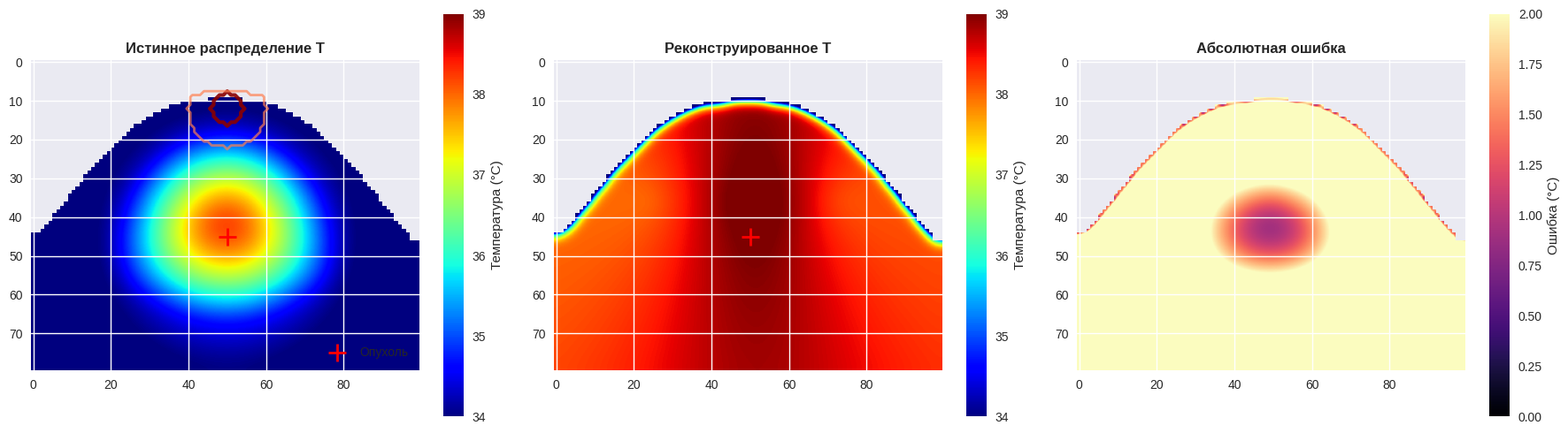
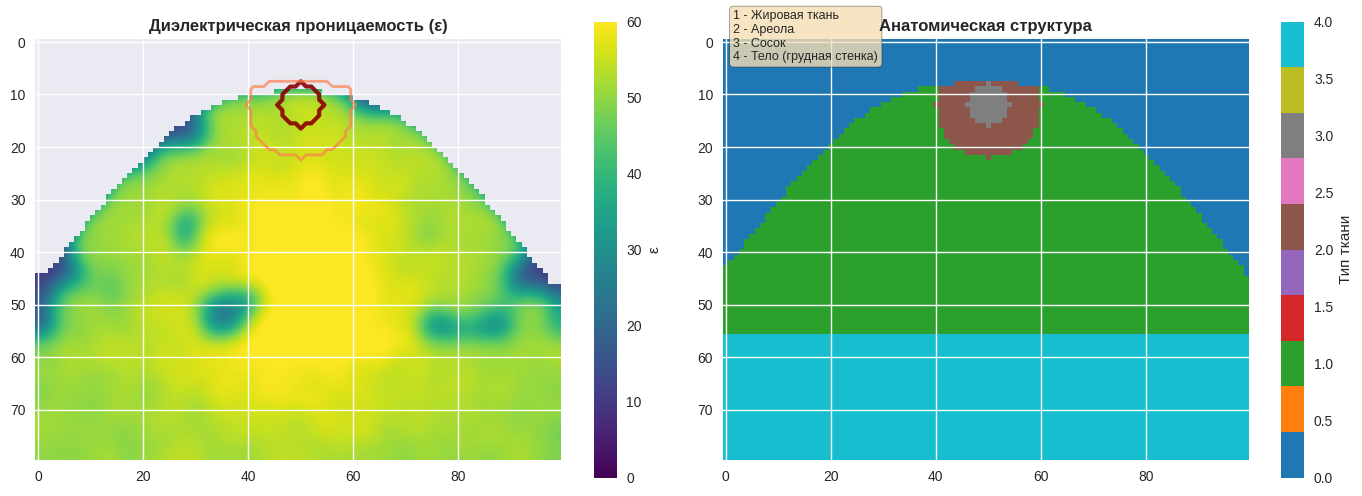
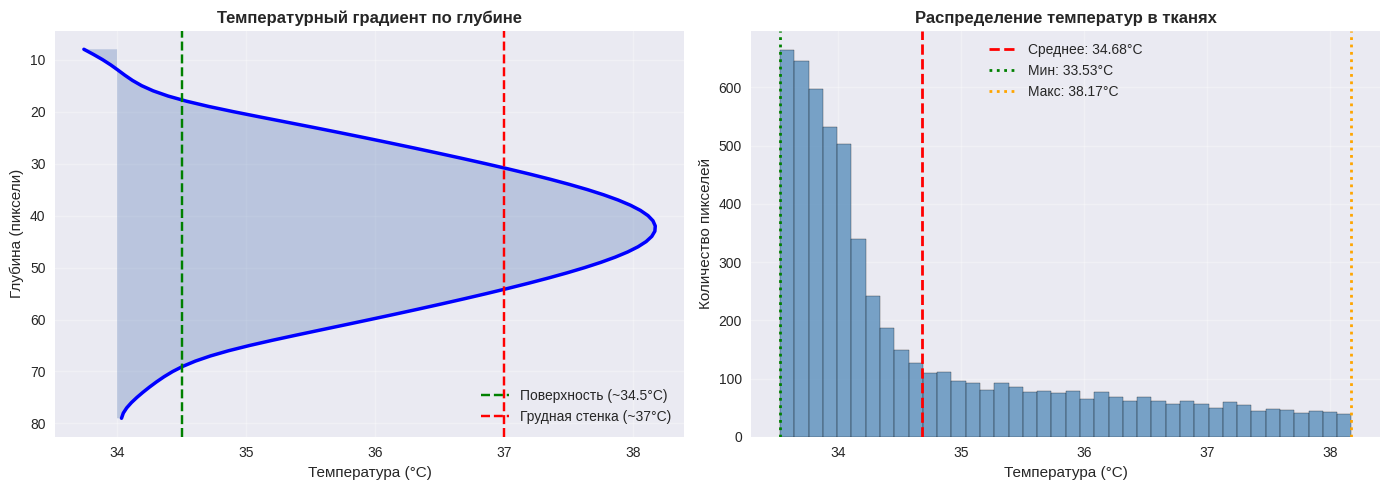
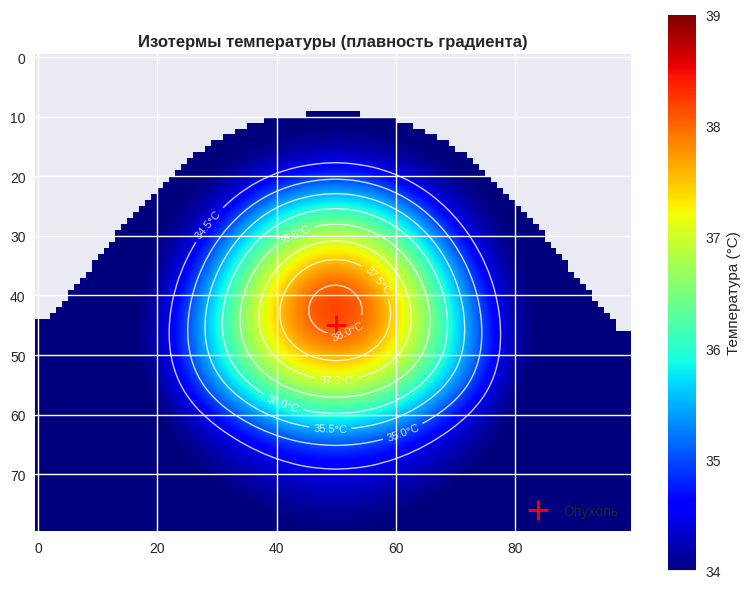
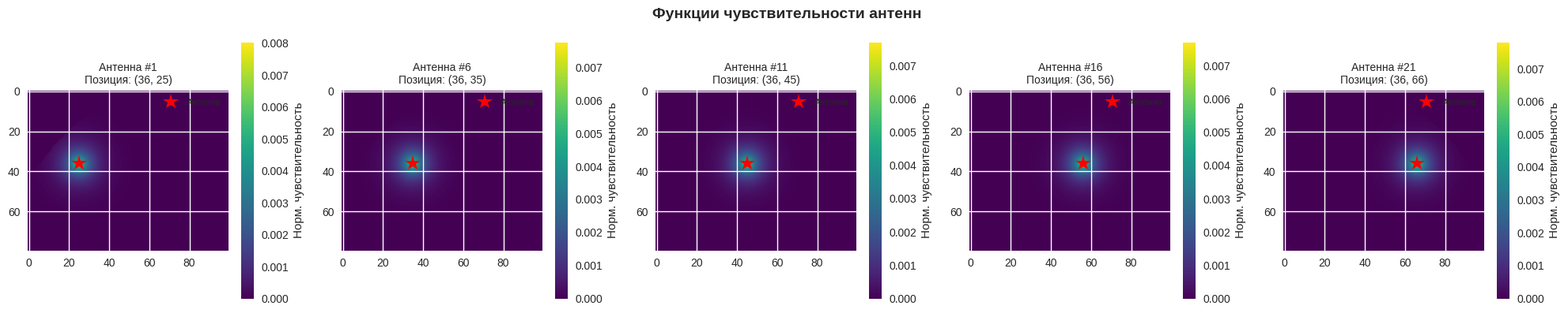
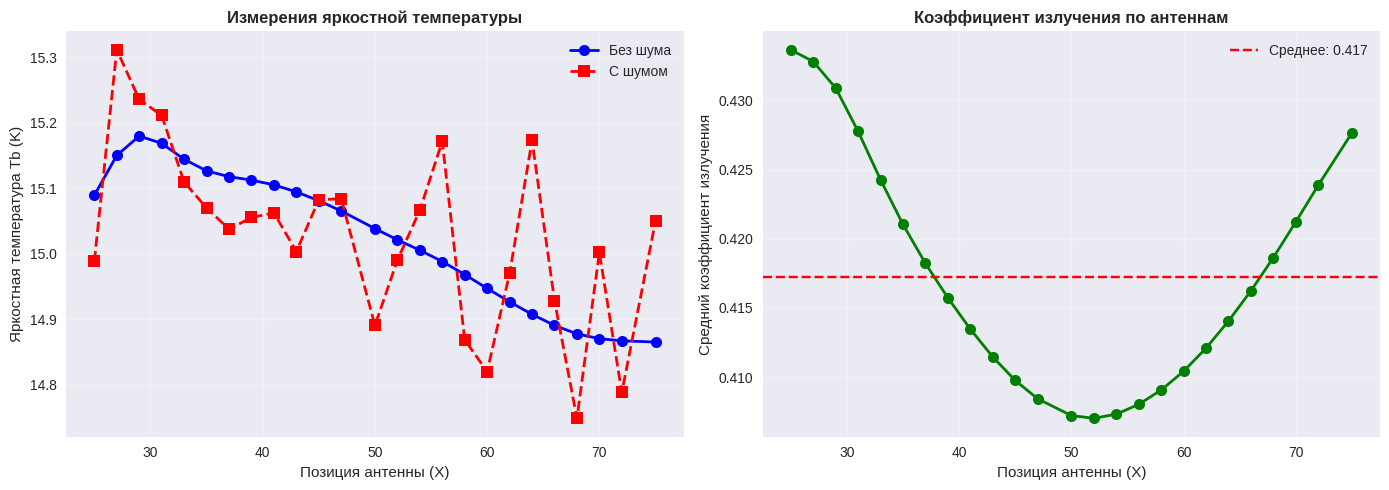
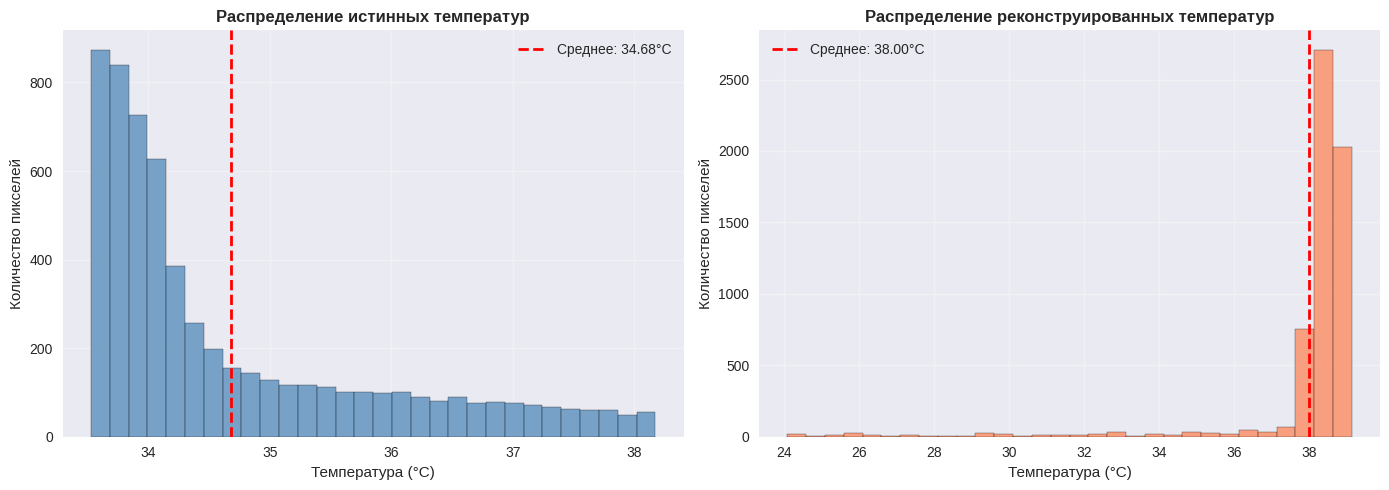
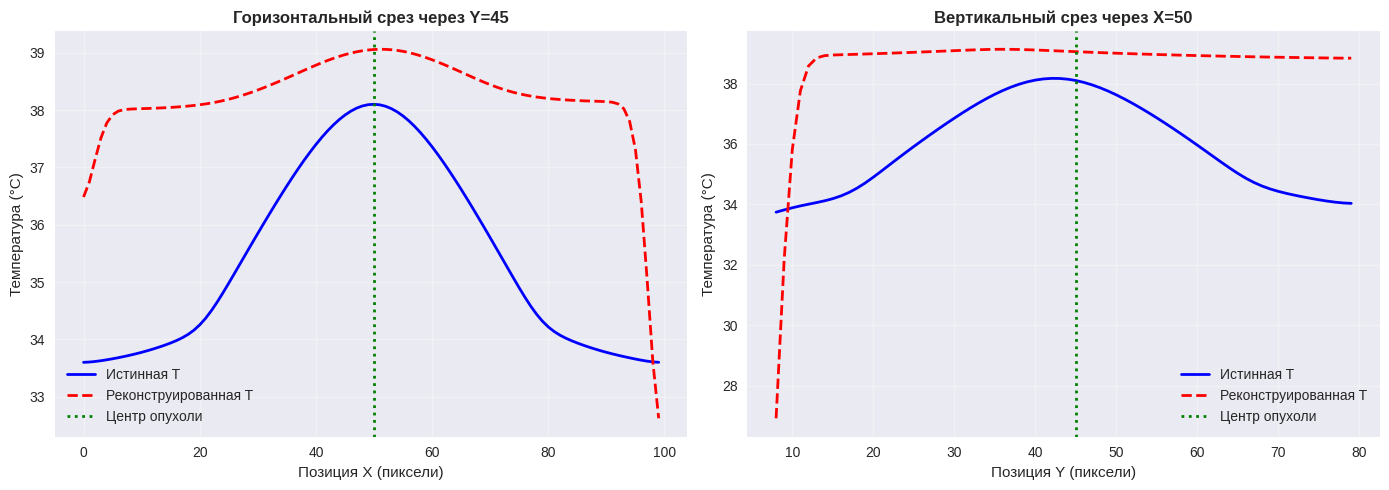
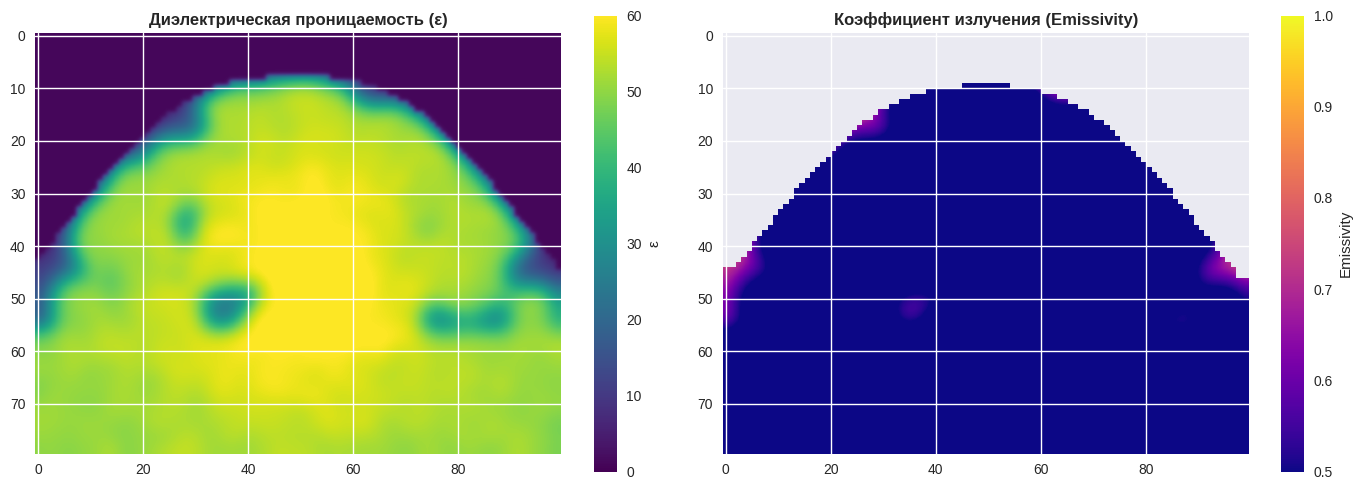

These figures' Python source, in order:
import numpy as np
import matplotlib.pyplot as plt
from scipy.ndimage import gaussian_filter, binary_erosion, binary_dilation, distance_transform_edt

# =============================================================================
# 🏗️ КЛАСС МОДЕЛИ
# =============================================================================

class BreastRadiometryModelReal:
    def __init__(self, freq_ghz=3.5, resolution_mm=2):
        self.freq = freq_ghz * 1e9
        self.c = 3e8
        self.lambda0 = self.c / self.freq
        self.res = resolution_mm / 1000.0
        self.tumor_center = None
        
        self.tissue_props = {
            'fat': {
                'mean_eps': 10.5, 'std_eps': 1.5, 
                'mean_cond': 0.15, 'std_cond': 0.05, 
                'temp_base': 34.5
            },
            'gland': {
                'mean_eps': 48.0, 'std_eps': 6.0, 
                'mean_cond': 2.6, 'std_cond': 0.4, 
                'temp_base': 35.0
            },
            'tumor': {
                'mean_eps': 58.0, 'std_eps': 8.0, 
                'mean_cond': 4.2, 'std_cond': 0.8, 
                'temp_base': 37.0
            },
            'nipple': {
                'mean_eps': 52.0, 'std_eps': 5.0, 
                'mean_cond': 3.0, 'std_cond': 0.5, 
                'temp_base': 35.5
            },
            'body': {
                'mean_eps': 50.0, 'std_eps': 5.0, 
                'mean_cond': 2.0, 'std_cond': 0.3, 
                'temp_base': 37.0
            }
        }

    def get_tissue_values(self, tissue_type, shape):
        props = self.tissue_props[tissue_type]
        eps_map = np.clip(np.random.normal(props['mean_eps'], props['std_eps'], shape), 1.0, None)
        cond_map = np.clip(np.random.normal(props['mean_cond'], props['std_cond'], shape), 0.01, None)
        temp_map = np.ones(shape) * props['temp_base']
        return eps_map, cond_map, temp_map

    def create_anatomical_phantom(self, shape=(60, 80), tumor_radius=8, tumor_pos=None):
        """
        Создание анатомического фантома с РЕАЛЬНО ПЛАВНЫМИ температурными переходами.
        """
        h, w = shape
        eps_map = np.zeros(shape)
        cond_map = np.zeros(shape)
        temp_map = np.zeros(shape)
        
        y, x = np.ogrid[:h, :w]
        center_x = w / 2.0
        
        # =========================================================
        # 🎨 1. ФОРМА ГРУДИ
        # =========================================================
        
        top_y = int(h * 0.12)
        breast_width_top = w * 0.06
        breast_width_mid = w * 0.35
        breast_width_base = w * 0.55
        
        breast_mask = np.zeros(shape, dtype=bool)
        
        for yi in range(top_y, h):
            normalized_y = (yi - top_y) / (h - top_y)
            
            if normalized_y < 0.25:
                width_factor = breast_width_top + (breast_width_mid - breast_width_top) * (normalized_y / 0.25) ** 0.5
            elif normalized_y < 0.6:
                width_factor = breast_width_mid + (breast_width_base - breast_width_mid) * ((normalized_y - 0.25) / 0.35)
            else:
                width_factor = breast_width_base
            
            x_left = int(center_x - width_factor)
            x_right = int(center_x + width_factor)
            x_left = max(0, x_left)
            x_right = min(w, x_right)
            breast_mask[yi, x_left:x_right] = True
        
        breast_mask = binary_dilation(breast_mask, iterations=1)
        breast_mask = gaussian_filter(breast_mask.astype(float), sigma=0.8) > 0.5
        
        # =========================================================
        # 🎯 2. СОСОК
        # =========================================================
        
        nipple_center_y = int(h * 0.15)
        nipple_center_x = int(w / 2.0)
        areola_radius = int(w * 0.10)
        nipple_radius = int(w * 0.04)
        
        areola_mask = (x - nipple_center_x)**2 + (y - nipple_center_y)**2 <= areola_radius**2
        areola_mask = areola_mask & breast_mask
        
        nipple_mask = (x - nipple_center_x)**2 + (y - nipple_center_y)**2 <= nipple_radius**2
        nipple_mask = nipple_mask & areola_mask
        
        # =========================================================
        # 🧊 3. РАСПРЕДЕЛЕНИЕ ТКАНЕЙ
        # =========================================================
        
        body_transition_y = int(h * 0.70)
        body_mask = (y >= body_transition_y) & breast_mask
        main_breast_mask = breast_mask & ~areola_mask & (y < body_transition_y)
        
        if np.any(main_breast_mask):
            eps_map[main_breast_mask], cond_map[main_breast_mask], temp_map[main_breast_mask] = self.get_tissue_values('fat', np.sum(main_breast_mask))
        
        if np.any(body_mask):
            eps_map[body_mask], cond_map[body_mask], temp_map[body_mask] = self.get_tissue_values('body', np.sum(body_mask))
        
        eps_map[~breast_mask] = 1.0
        cond_map[~breast_mask] = 0.0
        temp_map[~breast_mask] = 20.0
        
        if np.any(areola_mask):
            e, c, t = self.get_tissue_values('gland', np.sum(areola_mask))
            eps_map[areola_mask] = e
            cond_map[areola_mask] = c
            temp_map[areola_mask] = t
        
        if np.any(nipple_mask):
            e, c, t = self.get_tissue_values('nipple', np.sum(nipple_mask))
            eps_map[nipple_mask] = e
            cond_map[nipple_mask] = c
            temp_map[nipple_mask] = t
        
        # =========================================================
        # 🔬 4. ФИБРОГЛАНДУЛЯРНАЯ ТКАНЬ
        # =========================================================
        
        n_clusters = 50
        gland_indices = np.where(main_breast_mask)
        for _ in range(n_clusters):
            if len(gland_indices[0]) == 0:
                break
            idx = np.random.randint(0, len(gland_indices[0]))
            cy, cx = gland_indices[0][idx], gland_indices[1][idx]
            cluster_size = np.random.randint(4, 12)
            yy, xx = np.ogrid[:h, :w]
            cluster_mask = (xx - cx)**2 + (yy - cy)**2 <= cluster_size**2
            region_mask = cluster_mask & main_breast_mask
            if np.any(region_mask):
                e, c, t = self.get_tissue_values('gland', np.sum(region_mask))
                eps_map[region_mask] = e
                cond_map[region_mask] = c
                temp_map[region_mask] = t
        
        # =========================================================
        # 🌡️ 5. ПЛАВНЫЙ ТЕМПЕРАТУРНЫЙ ГРАДИЕНТ (ИСПРАВЛЕНО!)
        # =========================================================
        # Ключевое изменение: создаём непрерывное 2D поле температуры
        
        # 5.1 Расстояние от поверхности груди (для градиента глубины)
        # Используем distance transform от границы груди
        breast_boundary = binary_erosion(breast_mask, iterations=1) ^ breast_mask
        dist_from_surface = distance_transform_edt(~breast_boundary)
        dist_from_surface = dist_from_surface.astype(float)
        dist_from_surface[~breast_mask] = 0
        
        # Нормализуем расстояние (0 = поверхность, 1 = максимальная глубина)
        max_dist = dist_from_surface[breast_mask].max()
        if max_dist > 0:
            normalized_depth = dist_from_surface / max_dist
        else:
            normalized_depth = np.zeros_like(dist_from_surface)
        
        # 5.2 Создаём плавный градиент температуры от поверхности к глубине
        # Температура растёт нелинейно (быстрее у поверхности, медлее в глубине)
        depth_temp = 34.5 + 2.5 * (normalized_depth ** 0.6)  # 34.5°C → 37.0°C
        
        # 5.3 Добавляем радиальный градиент от центра груди (центр теплее краёв)
        center_y = int(h * 0.50)
        dist_from_center = np.sqrt((x - center_x)**2 + (y - center_y)**2)
        max_dist_center = np.sqrt((w/2)**2 + (h/2)**2)
        radial_factor = 1.0 - 0.15 * (dist_from_center / max_dist_center)  # Центр на 15% теплее
        
        # 5.4 Комбинируем градиенты
        temp_field = depth_temp * radial_factor
        
        # 5.5 Применяем к тканям (только внутри груди)
        temp_map = np.where(breast_mask, temp_field, temp_map)
        
        # 5.6 Добавляем случайные вариации (гетерогенность тканей)
        noise = np.random.normal(0, 0.15, shape)
        temp_map = temp_map + noise * breast_mask
        
        # 5.7 МНОГОКРАТНОЕ СГЛАЖИВАНИЕ (ключ к плавности!)
        # Применяем гауссов фильтр к ВСЕМУ массиву, не только к masked значениям
        temp_map = gaussian_filter(temp_map, sigma=4.0)
        
        # 5.8 Восстанавливаем фон после сглаживания
        temp_map[~breast_mask] = 20.0
        
        # 5.9 Ещё одно сглаживание для устранения артефактов на границе
        temp_smooth = gaussian_filter(temp_map, sigma=2.0)
        temp_map = np.where(breast_mask, temp_smooth, temp_map)
        
        # 5.10 Ограничиваем диапазон
        temp_map = np.clip(temp_map, 33.5, 38.5)
        temp_map[~breast_mask] = 20.0
        
        # =========================================================
        # 🎗️ 6. ОПУХОЛЬ С ОЧЕНЬ ПЛАВНЫМИ ГРАНИЦАМИ
        # =========================================================
        
        self.tumor_center = None
        
        if tumor_pos is not None:
            ty, tx = tumor_pos
            if 0 <= ty < h and 0 <= tx < w:
                if main_breast_mask[ty, tx]:
                    print(f"✅ Опухоль создана в заданной позиции: Y={ty}, X={tx}")
                else:
                    print(f"⚠️ Позиция ({ty}, {tx}) вне допустимой области! Коррекция...")
                    y_coords, x_coords = np.where(main_breast_mask)
                    if len(y_coords) > 0:
                        dists = np.sqrt((y_coords - ty)**2 + (x_coords - tx)**2)
                        nearest_idx = np.argmin(dists)
                        ty, tx = y_coords[nearest_idx], x_coords[nearest_idx]
                        print(f"✅ Скорректированная позиция: Y={ty}, X={tx}")
                    else:
                        print("⚠️ Не удалось скорректировать позицию")
                        tumor_pos = None
            else:
                print(f"⚠️ Позиция ({ty}, {tx}) вне сетки! Генерация случайной...")
                tumor_pos = None
        
        if tumor_pos is None:
            valid_y, valid_x = np.where(main_breast_mask & (y > h*0.30) & (y < h*0.65))
            if len(valid_y) > 0:
                idx = np.random.randint(0, len(valid_y))
                ty, tx = valid_y[idx], valid_x[idx]
                print(f"🎲 Опухоль создана в случайной позиции: Y={ty}, X={tx}")
            else:
                print("⚠️ Не удалось найти позицию для опухоли")
                return eps_map, cond_map, temp_map, breast_mask, areola_mask, nipple_mask, body_mask
        
        # Опухоль с ОЧЕНЬ плавным распределением температуры (широкий гаусс)
        tumor_y, tumor_x = np.ogrid[:h, :w]
        dist_from_tumor = np.sqrt((tumor_x - tx)**2 + (tumor_y - ty)**2)
        
        # Широкий гаусс для плавного перехода (sigma = 2.5 * radius)
        tumor_sigma = tumor_radius * 2.5
        tumor_temp_elevation = 2.0 * np.exp(-dist_from_tumor**2 / (2 * tumor_sigma**2))
        
        # Добавляем к базовой температуре
        temp_map = temp_map + tumor_temp_elevation * breast_mask
        temp_map = np.clip(temp_map, 33.5, 39.5)
        
        # Финальное сглаживание опухоли вместе с окружающими тканями
        temp_map = gaussian_filter(temp_map, sigma=2.5)
        temp_map[~breast_mask] = 20.0
        
        # Обновляем диэлектрические свойства опухоли (также плавно)
        tumor_eps_elevation = 15.0 * np.exp(-dist_from_tumor**2 / (2 * tumor_sigma**2))
        eps_map = eps_map + tumor_eps_elevation * breast_mask
        eps_map = gaussian_filter(eps_map, sigma=2.0)
        eps_map[~breast_mask] = 1.0
        
        self.tumor_center = (ty, tx)

        return eps_map, cond_map, temp_map, breast_mask, areola_mask, nipple_mask, body_mask

    def compute_sensitivity_kernel(self, mask, ant_pos):
        h, w = mask.shape
        y, x = np.ogrid[:h, :w]
        dist = np.sqrt((x - ant_pos[1])**2 + (y - ant_pos[0])**2) * self.res
        delta_eff = 0.02
        sensitivity = np.exp(-dist / delta_eff) * mask
        sum_sens = np.sum(sensitivity)
        if sum_sens > 0:
            return sensitivity / sum_sens
        return sensitivity

    def compute_emissivity(self, eps_map):
        sqrt_eps = np.sqrt(np.maximum(eps_map, 1.0))
        gamma = (sqrt_eps - 1.0) / (sqrt_eps + 1.0)
        return 1.0 - gamma**2

    def forward_scan(self, eps_map, cond_map, temp_map, mask, scan_positions):
        measurements = []
        emissivity_avg = []
        for pos in scan_positions:
            kernel = self.compute_sensitivity_kernel(mask, pos)
            emissivity = self.compute_emissivity(eps_map)
            emissivity_avg.append(np.sum(kernel * emissivity))
            Tb = np.sum(kernel * temp_map * emissivity)
            measurements.append(Tb)
        return np.array(measurements), np.array(emissivity_avg)

    def reconstruct_simple(self, measurements, emissivity_avg, scan_positions, shape, mask):
        recon_field = np.zeros(shape)
        weight_sum = np.zeros(shape)
        
        for i, pos in enumerate(scan_positions):
            kernel = self.compute_sensitivity_kernel(mask, pos)
            emissivity_corr = emissivity_avg[i] if emissivity_avg[i] > 0.1 else 0.5
            Tb_corrected = measurements[i] / emissivity_corr
            recon_field += kernel * Tb_corrected
            weight_sum += kernel
            
        weight_sum[weight_sum == 0] = 1.0
        recon_field /= weight_sum
        recon_field = gaussian_filter(recon_field, sigma=2.0)
        
        valid_data = recon_field[mask]
        if len(valid_data) > 0:
            min_t, max_t = np.percentile(valid_data, [5, 95])
            if max_t > min_t:
                recon_field = 35.0 + (recon_field - min_t) / (max_t - min_t) * 4.0
        
        recon_field[~mask] = np.nan
        return recon_field

# =============================================================================
# 📊 ФУНКЦИИ ВИЗУАЛИЗАЦИИ
# =============================================================================

def plot_main_results(temp_true, temp_recon, breast_mask, tumor_center=None, areola_mask=None, nipple_mask=None, body_mask=None):
    fig, axes = plt.subplots(1, 3, figsize=(18, 5))
    
    temp_display = temp_true.copy()
    temp_display[~breast_mask] = np.nan
    im1 = axes[0].imshow(temp_display, cmap='jet', vmin=34, vmax=39, interpolation='gaussian')
    axes[0].set_title('Истинное распределение T', fontsize=12, fontweight='bold')
    
    if nipple_mask is not None:
        axes[0].contour(nipple_mask, colors='darkred', linewidths=3, alpha=0.9)
    if areola_mask is not None:
        axes[0].contour(areola_mask, colors='coral', linewidths=2, alpha=0.7)
    
    if tumor_center:
        axes[0].plot(tumor_center[1], tumor_center[0], 'r+', markersize=15, markeredgewidth=2, label='Опухоль')
        axes[0].legend(loc='lower right')
    plt.colorbar(im1, ax=axes[0], label='Температура (°C)')
    
    im2 = axes[1].imshow(temp_recon, cmap='jet', vmin=34, vmax=39, interpolation='gaussian')
    axes[1].set_title('Реконструированное T', fontsize=12, fontweight='bold')
    if tumor_center:
        axes[1].plot(tumor_center[1], tumor_center[0], 'r+', markersize=15, markeredgewidth=2)
    plt.colorbar(im2, ax=axes[1], label='Температура (°C)')
    
    diff = np.abs(temp_true - temp_recon)
    diff[~breast_mask] = np.nan
    im3 = axes[2].imshow(diff, cmap='magma', vmin=0, vmax=2, interpolation='gaussian')
    axes[2].set_title('Абсолютная ошибка', fontsize=12, fontweight='bold')
    plt.colorbar(im3, ax=axes[2], label='Ошибка (°C)')
    
    plt.tight_layout()
    plt.savefig('01_main_results.png', dpi=150, bbox_inches='tight')
    plt.show()

def plot_breast_anatomy(eps_map, breast_mask, areola_mask, nipple_mask, body_mask):
    fig, axes = plt.subplots(1, 2, figsize=(14, 5))
    
    eps_display = eps_map.copy()
    eps_display[~breast_mask] = np.nan
    im1 = axes[0].imshow(eps_display, cmap='viridis', vmin=0, vmax=60, interpolation='gaussian')
    axes[0].set_title('Диэлектрическая проницаемость (ε)', fontsize=12, fontweight='bold')
    
    if nipple_mask is not None:
        axes[0].contour(nipple_mask, colors='darkred', linewidths=3, alpha=0.9)
    if areola_mask is not None:
        axes[0].contour(areola_mask, colors='coral', linewidths=2, alpha=0.7)
    
    plt.colorbar(im1, ax=axes[0], label='ε')
    
    anatomy = np.zeros(breast_mask.shape)
    anatomy[breast_mask] = 1
    anatomy[areola_mask] = 2
    anatomy[nipple_mask] = 3
    anatomy[body_mask] = 4
    
    im2 = axes[1].imshow(anatomy, cmap='tab10', vmin=0, vmax=4)
    axes[1].set_title('Анатомическая структура', fontsize=12, fontweight='bold')
    
    legend_text = '1 - Жировая ткань\n2 - Ареола\n3 - Сосок\n4 - Тело (грудная стенка)'
    axes[1].text(0.02, 0.95, legend_text, transform=axes[1].transAxes, fontsize=9,
                 bbox=dict(boxstyle='round', facecolor='wheat', alpha=0.8))
    plt.colorbar(im2, ax=axes[1], label='Тип ткани')
    
    plt.tight_layout()
    plt.savefig('07_breast_anatomy.png', dpi=150, bbox_inches='tight')
    plt.show()

def plot_temperature_gradient(temp_map, breast_mask, tumor_center=None):
    """Визуализация температурного градиента по глубине"""
    fig, axes = plt.subplots(1, 2, figsize=(14, 5))
    
    h, w = temp_map.shape
    
    center_x = w // 2
    temp_profile = temp_map[:, center_x].copy()
    temp_profile[~breast_mask[:, center_x]] = np.nan
    
    y_coords = np.arange(h)
    valid_mask = breast_mask[:, center_x]
    
    axes[0].plot(temp_profile[valid_mask], y_coords[valid_mask], 'b-', linewidth=2.5)
    axes[0].fill_betweenx(y_coords[valid_mask], temp_profile[valid_mask], 34, alpha=0.3)
    axes[0].invert_yaxis()
    axes[0].set_xlabel('Температура (°C)', fontsize=11)
    axes[0].set_ylabel('Глубина (пиксели)', fontsize=11)
    axes[0].set_title('Температурный градиент по глубине', fontsize=12, fontweight='bold')
    axes[0].grid(True, alpha=0.3)
    axes[0].axvline(34.5, color='green', linestyle='--', label='Поверхность (~34.5°C)')
    axes[0].axvline(37.0, color='red', linestyle='--', label='Грудная стенка (~37°C)')
    axes[0].legend(loc='lower right')
    
    valid_temps = temp_map[breast_mask]
    axes[1].hist(valid_temps, bins=40, color='steelblue', edgecolor='black', alpha=0.7)
    axes[1].axvline(valid_temps.mean(), color='red', linestyle='--', linewidth=2, label=f'Среднее: {valid_temps.mean():.2f}°C')
    axes[1].axvline(valid_temps.min(), color='green', linestyle=':', linewidth=2, label=f'Мин: {valid_temps.min():.2f}°C')
    axes[1].axvline(valid_temps.max(), color='orange', linestyle=':', linewidth=2, label=f'Макс: {valid_temps.max():.2f}°C')
    axes[1].set_xlabel('Температура (°C)', fontsize=11)
    axes[1].set_ylabel('Количество пикселей', fontsize=11)
    axes[1].set_title('Распределение температур в тканях', fontsize=12, fontweight='bold')
    axes[1].legend()
    axes[1].grid(True, alpha=0.3)
    
    plt.tight_layout()
    plt.savefig('08_temperature_gradient.png', dpi=150, bbox_inches='tight')
    plt.show()

def plot_temperature_contours(temp_map, breast_mask, tumor_center=None):
    """Показывает изотермы для визуализации плавности градиента"""
    fig, ax = plt.subplots(1, 1, figsize=(8, 6))
    
    temp_display = temp_map.copy()
    temp_display[~breast_mask] = np.nan
    
    im = ax.imshow(temp_display, cmap='jet', vmin=34, vmax=39, interpolation='gaussian')
    
    # Добавляем контуры температур (изотермы)
    contour_levels = np.arange(34.5, 39.0, 0.5)
    cs = ax.contour(temp_display, levels=contour_levels, colors='white', linewidths=1.0, alpha=0.8)
    ax.clabel(cs, inline=True, fontsize=8, fmt='%.1f°C')
    
    if tumor_center:
        ax.plot(tumor_center[1], tumor_center[0], 'r+', markersize=15, markeredgewidth=2, label='Опухоль')
        ax.legend(loc='lower right')
    
    ax.set_title('Изотермы температуры (плавность градиента)', fontsize=12, fontweight='bold')
    plt.colorbar(im, ax=ax, label='Температура (°C)')
    
    plt.tight_layout()
    plt.savefig('09_temperature_contours.png', dpi=150, bbox_inches='tight')
    plt.show()

def plot_sensitivity_kernels(model, breast_mask, scan_positions, n_show=5):
    fig, axes = plt.subplots(1, n_show, figsize=(20, 4))
    if n_show == 1:
        axes = [axes]
    
    step = max(1, len(scan_positions) // n_show)
    
    for i, ax in enumerate(axes):
        idx = i * step
        if idx >= len(scan_positions):
            idx = len(scan_positions) - 1
        pos = scan_positions[idx]
        kernel = model.compute_sensitivity_kernel(breast_mask, pos)
        
        im = ax.imshow(kernel, cmap='viridis', vmin=0, vmax=np.max(kernel)*1.2)
        ax.plot(pos[1], pos[0], 'r*', markersize=15, label='Антенна')
        ax.set_title(f'Антенна #{idx+1}\nПозиция: ({pos[0]}, {pos[1]})', fontsize=10)
        ax.legend(loc='upper right', fontsize=8)
        plt.colorbar(im, ax=ax, label='Норм. чувствительность')
    
    plt.suptitle('Функции чувствительности антенн', fontsize=14, fontweight='bold')
    plt.tight_layout()
    plt.savefig('02_sensitivity_kernels.png', dpi=150, bbox_inches='tight')
    plt.show()

def plot_measurement_data(Tb_data, Tb_noisy, emissivity_avg, scan_positions):
    fig, axes = plt.subplots(1, 2, figsize=(14, 5))
    
    x_antenna = [pos[1] for pos in scan_positions]
    
    axes[0].plot(x_antenna, Tb_data, 'bo-', linewidth=2, markersize=8, label='Без шума')
    axes[0].plot(x_antenna, Tb_noisy, 'rs--', linewidth=2, markersize=8, label='С шумом')
    axes[0].set_xlabel('Позиция антенны (X)', fontsize=11)
    axes[0].set_ylabel('Яркостная температура Tb (K)', fontsize=11)
    axes[0].set_title('Измерения яркостной температуры', fontsize=12, fontweight='bold')
    axes[0].legend(loc='best')
    axes[0].grid(True, alpha=0.3)
    
    axes[1].plot(x_antenna, emissivity_avg, 'go-', linewidth=2, markersize=8)
    axes[1].set_xlabel('Позиция антенны (X)', fontsize=11)
    axes[1].set_ylabel('Средний коэффициент излучения', fontsize=11)
    axes[1].set_title('Коэффициент излучения по антеннам', fontsize=12, fontweight='bold')
    axes[1].grid(True, alpha=0.3)
    axes[1].axhline(y=emissivity_avg.mean(), color='r', linestyle='--', label=f'Среднее: {emissivity_avg.mean():.3f}')
    axes[1].legend(loc='best')
    
    plt.tight_layout()
    plt.savefig('03_measurement_data.png', dpi=150, bbox_inches='tight')
    plt.show()

def plot_temperature_histogram(temp_true, temp_recon, breast_mask):
    fig, axes = plt.subplots(1, 2, figsize=(14, 5))
    
    true_vals = temp_true[breast_mask]
    recon_vals = temp_recon[breast_mask]
    
    axes[0].hist(true_vals, bins=30, color='steelblue', edgecolor='black', alpha=0.7)
    axes[0].axvline(true_vals.mean(), color='red', linestyle='--', linewidth=2, label=f'Среднее: {true_vals.mean():.2f}°C')
    axes[0].set_xlabel('Температура (°C)', fontsize=11)
    axes[0].set_ylabel('Количество пикселей', fontsize=11)
    axes[0].set_title('Распределение истинных температур', fontsize=12, fontweight='bold')
    axes[0].legend()
    axes[0].grid(True, alpha=0.3)
    
    axes[1].hist(recon_vals, bins=30, color='coral', edgecolor='black', alpha=0.7)
    axes[1].axvline(recon_vals.mean(), color='red', linestyle='--', linewidth=2, label=f'Среднее: {recon_vals.mean():.2f}°C')
    axes[1].set_xlabel('Температура (°C)', fontsize=11)
    axes[1].set_ylabel('Количество пикселей', fontsize=11)
    axes[1].set_title('Распределение реконструированных температур', fontsize=12, fontweight='bold')
    axes[1].legend()
    axes[1].grid(True, alpha=0.3)
    
    plt.tight_layout()
    plt.savefig('04_temperature_histogram.png', dpi=150, bbox_inches='tight')
    plt.show()

def plot_cross_section(temp_true, temp_recon, breast_mask, tumor_center=None):
    fig, axes = plt.subplots(1, 2, figsize=(14, 5))
    
    h, w = temp_true.shape
    
    if tumor_center:
        y_slice = int(tumor_center[0])
        x_range = np.arange(w)
        true_slice = temp_true[y_slice, :]
        recon_slice = temp_recon[y_slice, :]
        mask_slice = breast_mask[y_slice, :]
        
        axes[0].plot(x_range[mask_slice], true_slice[mask_slice], 'b-', linewidth=2, label='Истинная T')
        axes[0].plot(x_range[mask_slice], recon_slice[mask_slice], 'r--', linewidth=2, label='Реконструированная T')
        axes[0].axvline(tumor_center[1], color='green', linestyle=':', linewidth=2, label='Центр опухоли')
        axes[0].set_xlabel('Позиция X (пиксели)', fontsize=11)
        axes[0].set_ylabel('Температура (°C)', fontsize=11)
        axes[0].set_title(f'Горизонтальный срез через Y={y_slice}', fontsize=12, fontweight='bold')
        axes[0].legend()
        axes[0].grid(True, alpha=0.3)
        
        x_slice = int(tumor_center[1])
        y_range = np.arange(h)
        true_slice_v = temp_true[:, x_slice]
        recon_slice_v = temp_recon[:, x_slice]
        mask_slice_v = breast_mask[:, x_slice]
        
        axes[1].plot(y_range[mask_slice_v], true_slice_v[mask_slice_v], 'b-', linewidth=2, label='Истинная T')
        axes[1].plot(y_range[mask_slice_v], recon_slice_v[mask_slice_v], 'r--', linewidth=2, label='Реконструированная T')
        axes[1].axvline(tumor_center[0], color='green', linestyle=':', linewidth=2, label='Центр опухоли')
        axes[1].set_xlabel('Позиция Y (пиксели)', fontsize=11)
        axes[1].set_ylabel('Температура (°C)', fontsize=11)
        axes[1].set_title(f'Вертикальный срез через X={x_slice}', fontsize=12, fontweight='bold')
        axes[1].legend()
        axes[1].grid(True, alpha=0.3)
    else:
        axes[0].axis('off')
        axes[1].axis('off')
        axes[0].text(0.5, 0.5, 'Опухоль не найдена', ha='center', va='center', fontsize=14, transform=axes[0].transAxes)
        axes[1].text(0.5, 0.5, 'Опухоль не найдена', ha='center', va='center', fontsize=14, transform=axes[1].transAxes)
    
    plt.tight_layout()
    plt.savefig('05_cross_section.png', dpi=150, bbox_inches='tight')
    plt.show()

def plot_emissivity_map(eps_map, breast_mask):
    sqrt_eps = np.sqrt(np.maximum(eps_map, 1.0))
    gamma = (sqrt_eps - 1.0) / (sqrt_eps + 1.0)
    emissivity = 1.0 - gamma**2
    
    fig, axes = plt.subplots(1, 2, figsize=(14, 5))
    
    im1 = axes[0].imshow(eps_map, cmap='viridis', vmin=0, vmax=60, interpolation='gaussian')
    axes[0].set_title('Диэлектрическая проницаемость (ε)', fontsize=12, fontweight='bold')
    plt.colorbar(im1, ax=axes[0], label='ε')
    
    emissivity_display = emissivity.copy()
    emissivity_display[~breast_mask] = np.nan
    im2 = axes[1].imshow(emissivity_display, cmap='plasma', vmin=0.5, vmax=1.0, interpolation='gaussian')
    axes[1].set_title('Коэффициент излучения (Emissivity)', fontsize=12, fontweight='bold')
    plt.colorbar(im2, ax=axes[1], label='Emissivity')
    
    plt.tight_layout()
    plt.savefig('06_emissivity_map.png', dpi=150, bbox_inches='tight')
    plt.show()

def print_full_statistics(temp_true, temp_recon, breast_mask, Tb_data, Tb_noisy, emissivity_avg, eps_map, cond_map, model):
    print("\n" + "="*70)
    print("📊 ПОЛНАЯ СТАТИСТИКА РАБОТЫ МОДЕЛИ")
    print("="*70)
    
    valid_true = temp_true[breast_mask]
    valid_recon = temp_recon[breast_mask]
    
    print("\n📍 ДИЭЛЕКТРИЧЕСКИЕ СВОЙСТВА (внутри груди):")
    print(f"   EPS:  {np.mean(eps_map[breast_mask]):6.2f} ± {np.std(eps_map[breast_mask]):.2f}")
    print(f"   COND: {np.mean(cond_map[breast_mask]):6.2f} ± {np.std(cond_map[breast_mask]):.2f} См/м")
    
    print("\n🌡️ ТЕМПЕРАТУРНАЯ СТАТИСТИКА:")
    print(f"   Истинная T:        {valid_true.mean():6.2f} ± {valid_true.std():.2f} °C")
    print(f"   Реконструированная: {valid_recon.mean():6.2f} ± {valid_recon.std():.2f} °C")
    print(f"   Смещение (bias):    {valid_recon.mean() - valid_true.mean():+.2f} °C")
    print(f"   Мин T:              {valid_true.min():6.2f} °C")
    print(f"   Макс T:             {valid_true.max():6.2f} °C")
    print(f"   Диапазон:           {valid_true.max() - valid_true.min():.2f} °C")
    
    # ✅ ИСПРАВЛЕНО: Расчёт градиента на 2D массиве с маской
    temp_masked = temp_true.copy()
    temp_masked[~breast_mask] = 0
    grad_y, grad_x = np.gradient(temp_masked)
    grad_magnitude = np.sqrt(grad_y**2 + grad_x**2)
    grad_inside = grad_magnitude[breast_mask]
    print(f"   Плавность (средн. градиент): {grad_inside.mean():.4f} °C/пиксель")
    print(f"   Плавность (макс. градиент):  {grad_inside.max():.4f} °C/пиксель")
    
    print("\n📏 ОШИБКИ РЕКОНСТРУКЦИИ:")
    abs_error = np.abs(valid_true - valid_recon)
    print(f"   Средняя (MAE):      {abs_error.mean():.2f} °C")
    print(f"   Максимальная:       {abs_error.max():.2f} °C")
    print(f"   RMSE:               {np.sqrt(np.mean(abs_error**2)):.2f} °C")
    print(f"   Медианная:          {np.median(abs_error):.2f} °C")
    
    print("\n📡 ИЗМЕРЕНИЯ РАДИОМЕТРА:")
    print(f"   Количество антенн:  {len(Tb_data)}")
    print(f"   Tb (мин):           {Tb_noisy.min():.2f} K")
    print(f"   Tb (макс):          {Tb_noisy.max():.2f} K")
    print(f"   Tb (среднее):       {Tb_noisy.mean():.2f} K")
    print(f"   Emissivity (средн.): {emissivity_avg.mean():.3f} ± {emissivity_avg.std():.3f}")
    
    print("\n🎯 ДЕТЕКЦИЯ ОПУХОЛИ:")
    if hasattr(model, 'tumor_center') and model.tumor_center:
        ty, tx = model.tumor_center
        y_coords, x_coords = np.ogrid[:temp_true.shape[0], :temp_true.shape[1]]
        tumor_region = (x_coords - tx)**2 + (y_coords - ty)**2 <= 10**2
        
        if np.sum(tumor_region & breast_mask) > 0:
            tumor_true = temp_true[tumor_region & breast_mask]
            tumor_recon = temp_recon[tumor_region & breast_mask]
            print(f"   Координаты:         Y={ty}, X={tx}")
            print(f"   T в опухоли (истина): {tumor_true.mean():.2f} °C")
            print(f"   T в опухоли (рекон):  {tumor_recon.mean():.2f} °C")
            print(f"   Контраст опухоли:     {tumor_true.mean() - valid_true.mean():.2f} °C")
        else:
            print("   Опухоль за пределами груди")
    else:
        print("   Опухоль не была создана")
    
    print("\n" + "="*70)

# =============================================================================
# 🚀 ОСНОВНАЯ ПРОГРАММА
# =============================================================================

if __name__ == "__main__":
    try:
        plt.style.use('seaborn-v0_8')
    except:
        plt.style.use('default')
    
    print("="*70)
    print("🔬 МОДЕЛЬ РАДИОМЕТРИИ МОЛОЧНОЙ ЖЕЛЕЗЫ (ИДЕАЛЬНО ПЛАВНЫЕ ГРАДИЕНТЫ)")
    print("="*70)
    
    model = BreastRadiometryModelReal(freq_ghz=3.0, resolution_mm=4)
    
    print("\n📌 Генерация анатомического фантома...")
    
    tumor_position = (45, 50)
    
    eps_map, cond_map, temp_true, breast_mask, areola_mask, nipple_mask, body_mask = model.create_anatomical_phantom(
        shape=(80, 100), 
        tumor_radius=8,
        tumor_pos=tumor_position
    )
    
    h, w = temp_true.shape
    scan_y = int(h * 0.45)
    x_pos = np.linspace(int(w * 0.25), int(w * 0.75), 25, dtype=int)
    scan_grid = [(scan_y, x) for x in x_pos]
    
    print(f"📡 Количество антенн: {len(scan_grid)}")
    print(f"📍 Позиция сканера: Y={scan_y}")
    
    print("\n📡 Выполнение прямого сканирования...")
    Tb_data, emissivity_avg = model.forward_scan(eps_map, cond_map, temp_true, breast_mask, scan_grid)
    Tb_noisy = Tb_data + np.random.normal(0, 0.10, size=Tb_data.shape)
    
    print("🔄 Реконструкция температуры...")
    temp_recon = model.reconstruct_simple(Tb_noisy, emissivity_avg, scan_grid, temp_true.shape, breast_mask)
    
    print("\n📊 Генерация графиков...")
    
    plot_main_results(temp_true, temp_recon, breast_mask, model.tumor_center, areola_mask, nipple_mask, body_mask)
    plot_breast_anatomy(eps_map, breast_mask, areola_mask, nipple_mask, body_mask)
    plot_temperature_gradient(temp_true, breast_mask, model.tumor_center)
    plot_temperature_contours(temp_true, breast_mask, model.tumor_center)  # НОВЫЙ ГРАФИК
    plot_sensitivity_kernels(model, breast_mask, scan_grid, n_show=5)
    plot_measurement_data(Tb_data, Tb_noisy, emissivity_avg, scan_grid)
    plot_temperature_histogram(temp_true, temp_recon, breast_mask)
    plot_cross_section(temp_true, temp_recon, breast_mask, model.tumor_center)
    plot_emissivity_map(eps_map, breast_mask)
    
    print_full_statistics(temp_true, temp_recon, breast_mask, Tb_data, Tb_noisy, emissivity_avg, eps_map, cond_map, model)
    
    print("\n✅ Все графики сохранены в файлы 01_*.png ... 09_*.png")
    print("="*70)
